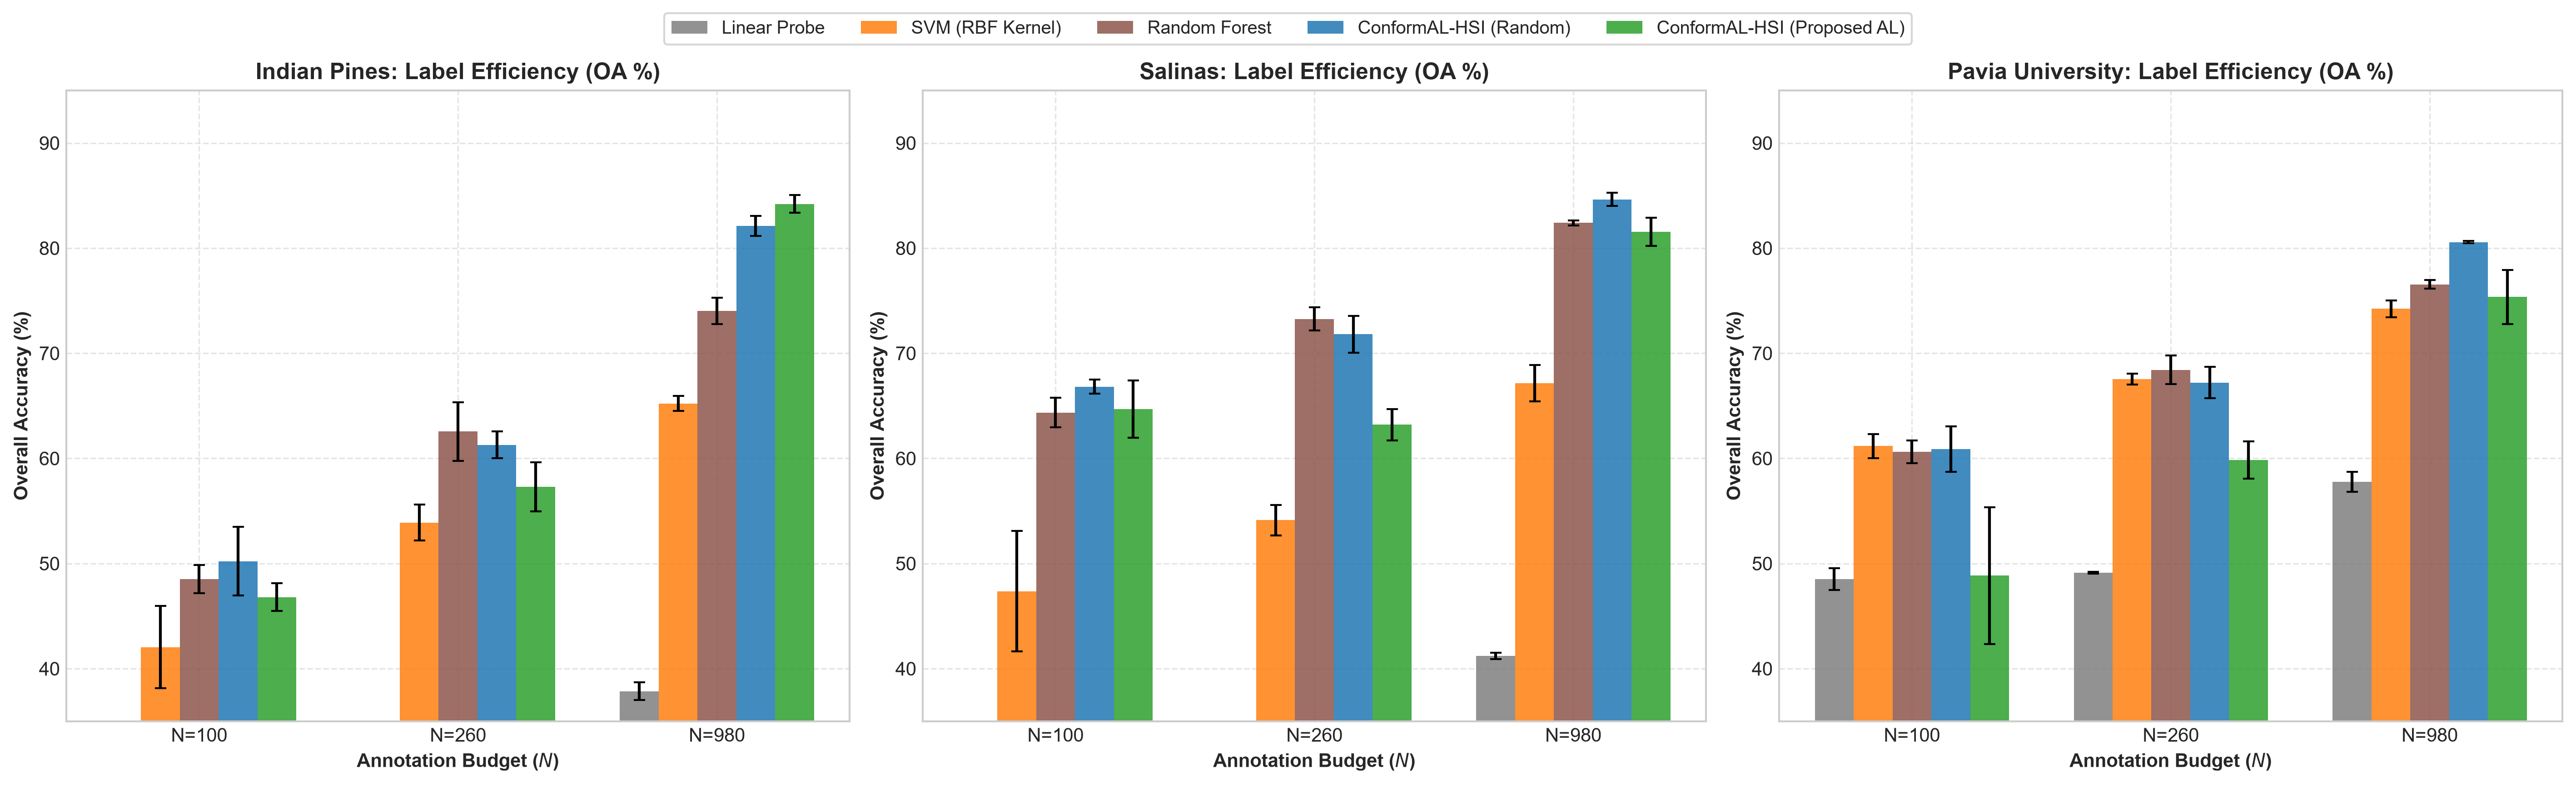

Source data for this figure (header and first rows):
dataset, target_oa_threshold, model, first_measured_budget_reaching_threshold, measured_accuracy_at_threshold, status
Indian Pines, 50.0, Linear Probe, Not Reached, N/A, Failed to Reach (< 980)
Indian Pines, 50.0, SVM (RBF Kernel), 260, 53.9, Reached at N=260 (53.90%)
Indian Pines, 50.0, Random Forest, 260, 62.55, Reached at N=260 (62.55%)
Indian Pines, 50.0, ConformAL-HSI (Random), 100, 50.22, Reached at N=100 (50.22%)
Indian Pines, 50.0, ConformAL-HSI (Proposed AL), 260, 57.28, Reached at N=260 (57.28%)
Indian Pines, 60.0, Linear Probe, Not Reached, N/A, Failed to Reach (< 980)
Indian Pines, 60.0, SVM (RBF Kernel), 980, 65.23, Reached at N=980 (65.23%)
Indian Pines, 60.0, Random Forest, 260, 62.55, Reached at N=260 (62.55%)
Indian Pines, 60.0, ConformAL-HSI (Random), 260, 61.29, Reached at N=260 (61.29%)
Indian Pines, 60.0, ConformAL-HSI (Proposed AL), 980, 84.2, Reached at N=980 (84.20%)
Indian Pines, 70.0, Linear Probe, Not Reached, N/A, Failed to Reach (< 980)
Indian Pines, 70.0, SVM (RBF Kernel), Not Reached, N/A, Failed to Reach (< 980)
Indian Pines, 70.0, Random Forest, 980, 74.03, Reached at N=980 (74.03%)
Indian Pines, 70.0, ConformAL-HSI (Random), 980, 82.12, Reached at N=980 (82.12%)
Indian Pines, 70.0, ConformAL-HSI (Proposed AL), 980, 84.2, Reached at N=980 (84.20%)
Indian Pines, 80.0, Linear Probe, Not Reached, N/A, Failed to Reach (< 980)
Indian Pines, 80.0, SVM (RBF Kernel), Not Reached, N/A, Failed to Reach (< 980)
Indian Pines, 80.0, Random Forest, Not Reached, N/A, Failed to Reach (< 980)
Indian Pines, 80.0, ConformAL-HSI (Random), 980, 82.12, Reached at N=980 (82.12%)
Indian Pines, 80.0, ConformAL-HSI (Proposed AL), 980, 84.2, Reached at N=980 (84.20%)
Salinas, 50.0, Linear Probe, Not Reached, N/A, Failed to Reach (< 980)
Salinas, 50.0, SVM (RBF Kernel), 260, 54.12, Reached at N=260 (54.12%)
Salinas, 50.0, Random Forest, 100, 64.36, Reached at N=100 (64.36%)
Salinas, 50.0, ConformAL-HSI (Random), 100, 66.82, Reached at N=100 (66.82%)
Salinas, 50.0, ConformAL-HSI (Proposed AL), 100, 64.7, Reached at N=100 (64.70%)
Salinas, 60.0, Linear Probe, Not Reached, N/A, Failed to Reach (< 980)
Salinas, 60.0, SVM (RBF Kernel), 980, 67.15, Reached at N=980 (67.15%)
Salinas, 60.0, Random Forest, 100, 64.36, Reached at N=100 (64.36%)
Salinas, 60.0, ConformAL-HSI (Random), 100, 66.82, Reached at N=100 (66.82%)
Salinas, 60.0, ConformAL-HSI (Proposed AL), 100, 64.7, Reached at N=100 (64.70%)
Salinas, 70.0, Linear Probe, Not Reached, N/A, Failed to Reach (< 980)
Salinas, 70.0, SVM (RBF Kernel), Not Reached, N/A, Failed to Reach (< 980)
Salinas, 70.0, Random Forest, 260, 73.27, Reached at N=260 (73.27%)
Salinas, 70.0, ConformAL-HSI (Random), 260, 71.81, Reached at N=260 (71.81%)
Salinas, 70.0, ConformAL-HSI (Proposed AL), 980, 81.56, Reached at N=980 (81.56%)
Salinas, 80.0, Linear Probe, Not Reached, N/A, Failed to Reach (< 980)
Salinas, 80.0, SVM (RBF Kernel), Not Reached, N/A, Failed to Reach (< 980)
Salinas, 80.0, Random Forest, 980, 82.4, Reached at N=980 (82.40%)
Salinas, 80.0, ConformAL-HSI (Random), 980, 84.64, Reached at N=980 (84.64%)
Salinas, 80.0, ConformAL-HSI (Proposed AL), 980, 81.56, Reached at N=980 (81.56%)
Pavia University, 50.0, Linear Probe, 980, 57.77, Reached at N=980 (57.77%)
Pavia University, 50.0, SVM (RBF Kernel), 100, 61.17, Reached at N=100 (61.17%)
Pavia University, 50.0, Random Forest, 100, 60.62, Reached at N=100 (60.62%)
Pavia University, 50.0, ConformAL-HSI (Random), 100, 60.89, Reached at N=100 (60.89%)
Pavia University, 50.0, ConformAL-HSI (Proposed AL), 260, 59.85, Reached at N=260 (59.85%)
Pavia University, 60.0, Linear Probe, Not Reached, N/A, Failed to Reach (< 980)
Pavia University, 60.0, SVM (RBF Kernel), 100, 61.17, Reached at N=100 (61.17%)
Pavia University, 60.0, Random Forest, 100, 60.62, Reached at N=100 (60.62%)
Pavia University, 60.0, ConformAL-HSI (Random), 100, 60.89, Reached at N=100 (60.89%)
Pavia University, 60.0, ConformAL-HSI (Proposed AL), 980, 75.35, Reached at N=980 (75.35%)
Pavia University, 70.0, Linear Probe, Not Reached, N/A, Failed to Reach (< 980)
Pavia University, 70.0, SVM (RBF Kernel), 980, 74.23, Reached at N=980 (74.23%)
Pavia University, 70.0, Random Forest, 980, 76.55, Reached at N=980 (76.55%)
Pavia University, 70.0, ConformAL-HSI (Random), 980, 80.57, Reached at N=980 (80.57%)
Pavia University, 70.0, ConformAL-HSI (Proposed AL), 980, 75.35, Reached at N=980 (75.35%)
Pavia University, 80.0, Linear Probe, Not Reached, N/A, Failed to Reach (< 980)
Pavia University, 80.0, SVM (RBF Kernel), Not Reached, N/A, Failed to Reach (< 980)
Pavia University, 80.0, Random Forest, Not Reached, N/A, Failed to Reach (< 980)
Pavia University, 80.0, ConformAL-HSI (Random), 980, 80.57, Reached at N=980 (80.57%)
Pavia University, 80.0, ConformAL-HSI (Proposed AL), Not Reached, N/A, Failed to Reach (< 980)
